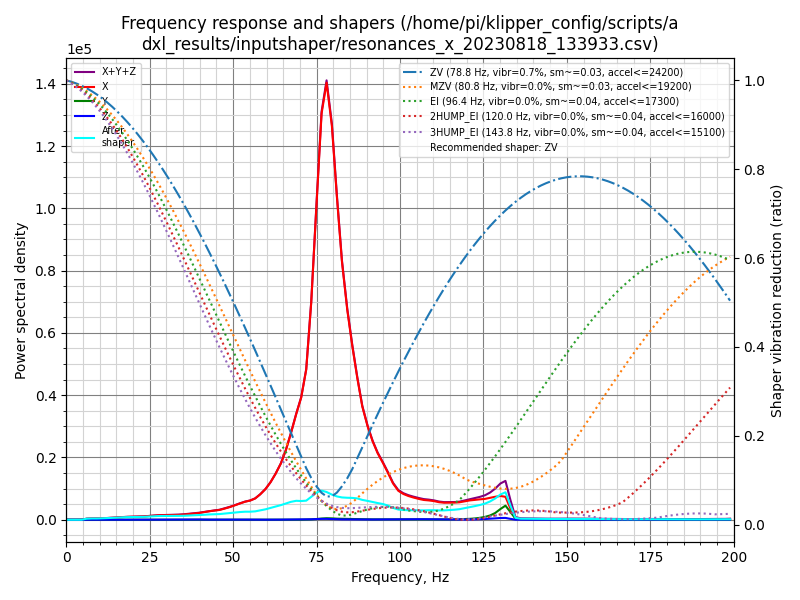

The file beside this chart, header and first rows:
freq, psd_x, psd_y, psd_z, psd_xyz
0.0, 1.618e+03, 4.038e+01, 2.410e+01, 1.682e+03
1.5, 9.519e+02, 1.152e+02, 4.628e+01, 1.113e+03
3.1, 5.640e+01, 1.170e+02, 3.895e+01, 2.123e+02
4.6, 5.159e+02, 1.370e+02, 4.351e+01, 6.963e+02
6.1, 1.962e+03, 1.265e+02, 4.654e+01, 2.135e+03
7.7, 3.097e+03, 1.462e+02, 4.916e+01, 3.293e+03
9.2, 3.745e+03, 1.475e+02, 4.906e+01, 3.942e+03
10.7, 5.006e+03, 1.355e+02, 4.759e+01, 5.189e+03
12.2, 6.661e+03, 1.328e+02, 4.597e+01, 6.840e+03
13.8, 8.781e+03, 1.294e+02, 5.072e+01, 8.961e+03
15.3, 1.121e+04, 1.224e+02, 7.311e+01, 1.140e+04
16.8, 1.425e+04, 1.311e+02, 1.113e+02, 1.449e+04
18.4, 1.706e+04, 1.384e+02, 1.753e+02, 1.737e+04
19.9, 1.913e+04, 1.517e+02, 2.375e+02, 1.952e+04
21.4, 2.108e+04, 1.684e+02, 3.102e+02, 2.156e+04
23.0, 2.421e+04, 1.910e+02, 3.594e+02, 2.476e+04
24.5, 2.894e+04, 2.101e+02, 4.997e+02, 2.965e+04
26.0, 3.431e+04, 2.379e+02, 7.049e+02, 3.525e+04
27.5, 3.904e+04, 2.435e+02, 8.355e+02, 4.012e+04
29.1, 4.258e+04, 3.129e+02, 1.190e+03, 4.408e+04
30.6, 4.600e+04, 3.926e+02, 1.820e+03, 4.821e+04
32.1, 4.992e+04, 4.749e+02, 2.529e+03, 5.293e+04
33.7, 5.262e+04, 4.941e+02, 2.823e+03, 5.594e+04
35.2, 5.885e+04, 4.594e+02, 2.852e+03, 6.216e+04
36.7, 6.708e+04, 4.813e+02, 2.980e+03, 7.054e+04
38.3, 7.533e+04, 5.016e+02, 3.316e+03, 7.914e+04
39.8, 8.645e+04, 4.622e+02, 3.153e+03, 9.006e+04
41.3, 1.013e+05, 4.879e+02, 2.003e+03, 1.038e+05
42.8, 1.170e+05, 6.816e+02, 1.638e+03, 1.193e+05
44.4, 1.308e+05, 7.245e+02, 1.963e+03, 1.335e+05
45.9, 1.445e+05, 7.353e+02, 2.668e+03, 1.479e+05
47.4, 1.694e+05, 7.240e+02, 3.258e+03, 1.734e+05
49.0, 1.999e+05, 5.826e+02, 3.264e+03, 2.037e+05
50.5, 2.338e+05, 4.334e+02, 3.118e+03, 2.373e+05
52.0, 2.713e+05, 3.408e+02, 2.981e+03, 2.746e+05
53.6, 3.113e+05, 2.391e+02, 2.437e+03, 3.140e+05
55.1, 3.400e+05, 1.959e+02, 1.829e+03, 3.420e+05
56.6, 3.878e+05, 1.918e+02, 1.476e+03, 3.895e+05
58.1, 4.744e+05, 2.164e+02, 1.258e+03, 4.759e+05
59.7, 5.900e+05, 3.286e+02, 1.134e+03, 5.915e+05
61.2, 7.380e+05, 4.470e+02, 1.219e+03, 7.397e+05
62.7, 9.250e+05, 5.412e+02, 1.617e+03, 9.272e+05
64.3, 1.163e+06, 5.359e+02, 2.652e+03, 1.167e+06
65.8, 1.472e+06, 4.384e+02, 4.294e+03, 1.477e+06
67.3, 1.868e+06, 4.312e+02, 6.324e+03, 1.875e+06
68.9, 2.341e+06, 8.626e+02, 7.952e+03, 2.350e+06
70.4, 2.768e+06, 1.983e+03, 8.326e+03, 2.778e+06
71.9, 3.471e+06, 4.248e+03, 8.786e+03, 3.484e+06
73.4, 5.129e+06, 8.925e+03, 1.092e+04, 5.149e+06
75.0, 7.626e+06, 1.772e+04, 1.626e+04, 7.660e+06
76.5, 9.989e+06, 2.954e+04, 2.154e+04, 1.004e+07
78.0, 1.096e+07, 3.805e+04, 2.222e+04, 1.102e+07
79.6, 1.007e+07, 3.547e+04, 1.739e+04, 1.013e+07
81.1, 8.408e+06, 2.825e+04, 1.234e+04, 8.449e+06
82.6, 6.858e+06, 2.646e+04, 9.975e+03, 6.894e+06
84.2, 5.679e+06, 2.630e+04, 9.184e+03, 5.714e+06
85.7, 4.789e+06, 2.393e+04, 8.353e+03, 4.821e+06
87.2, 3.975e+06, 2.000e+04, 7.748e+03, 4.003e+06
88.7, 3.229e+06, 1.583e+04, 7.247e+03, 3.252e+06
90.3, 2.710e+06, 1.270e+04, 7.205e+03, 2.730e+06
... 71 more rows
